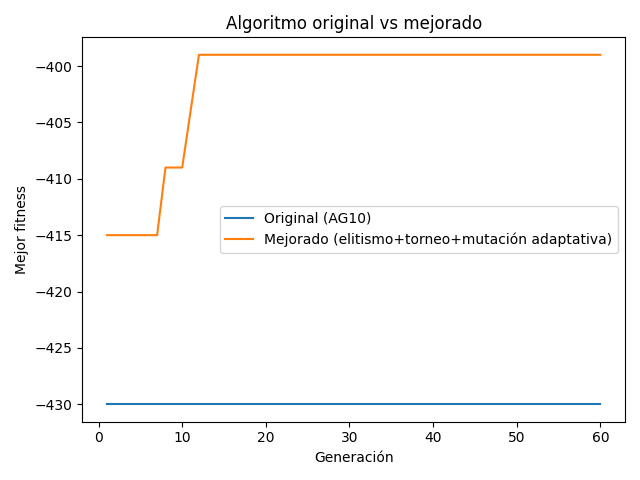

Source data for this figure (header and first rows):
generacion, baseline_best, mejorado_best
1, -430, -415
2, -430, -415
3, -430, -415
4, -430, -415
5, -430, -415
6, -430, -415
7, -430, -415
8, -430, -409
9, -430, -409
10, -430, -409
11, -430, -404
12, -430, -399
13, -430, -399
14, -430, -399
15, -430, -399
16, -430, -399
17, -430, -399
18, -430, -399
19, -430, -399
20, -430, -399
21, -430, -399
22, -430, -399
23, -430, -399
24, -430, -399
25, -430, -399
26, -430, -399
27, -430, -399
28, -430, -399
29, -430, -399
30, -430, -399
31, -430, -399
32, -430, -399
33, -430, -399
34, -430, -399
35, -430, -399
36, -430, -399
37, -430, -399
38, -430, -399
39, -430, -399
40, -430, -399
41, -430, -399
42, -430, -399
43, -430, -399
44, -430, -399
45, -430, -399
46, -430, -399
47, -430, -399
48, -430, -399
49, -430, -399
50, -430, -399
51, -430, -399
52, -430, -399
53, -430, -399
54, -430, -399
55, -430, -399
56, -430, -399
57, -430, -399
58, -430, -399
59, -430, -399
60, -430, -399
